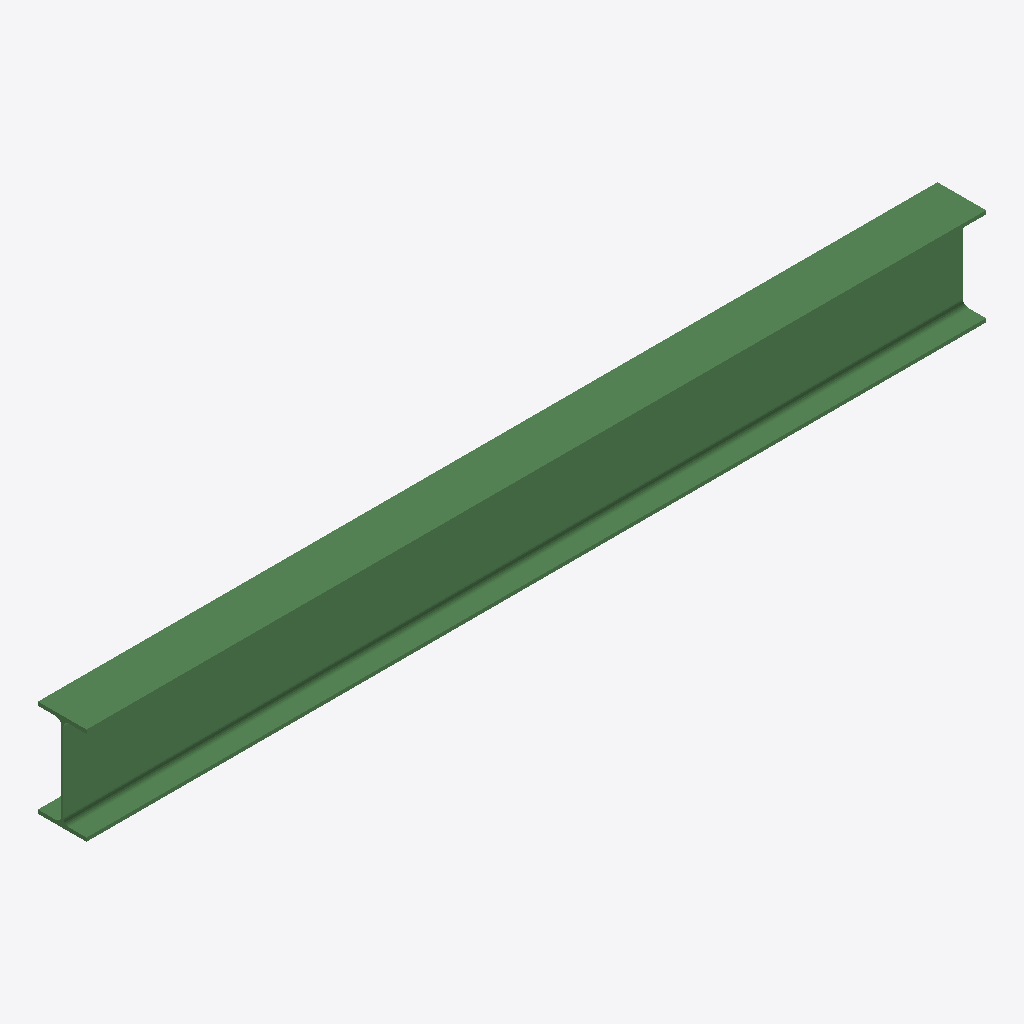
Isometric view of an IFC building model (IFC-SPF (STEP), schema IFC2X3, length unit millimetre), seen from the south-west, elements coloured by IFC class: 1 beam (green).
Extent 2.5 m × 0.1 m × 0.3 m (x, y, z). Storeys (1): Undefined at 0.00 m. Elements (1): 1 IfcBeam.

HEADER;
FILE_DESCRIPTION(('ViewDefinition[AISC_Steel_Detailing]','Option [BaseQuantities:Off]','Option [GridExport:On]','Option [Assemblies:Off]','Option [Bolts:On]','Option [Rebars:On]','Option [PourObjects:Off]','Option [Welds:On]','Option [SurfaceTreatments:On]','Option [LocationBy:0]','Option [ViewColors:Off]','Option [SectionedSpine:Off]','[2 more]'),'2;1');
FILE_NAME('b_1112_Qty_1.ifc','2026-05-16T11:52:51',('GIOVANNIPC\\gcorrea'),('Structural Designer'),'IFC Database version: Work','Tekla Structures 2020 Service Pack 5, IFC Export','');
FILE_SCHEMA(('IFC2X3'));
ENDSEC;
DATA;
#37=IFCPROJECT('2G7ZFDNE16yBDU14FA92Me',#5,'Proyecto',$,$,$,$,(#11),#36);
#39=IFCSITE('2xvEzEinjBTea80yOTcujY',#5,'Obra',$,$,#38,$,$,.ELEMENT.,$,$,$,$,$);
#41=IFCBUILDING('2hNZisQwH9JvgYcKv77eKh',#5,'Undefined',$,$,#40,$,$,.ELEMENT.,$,$,$);
#43=IFCBUILDINGSTOREY('29hdEUCErFze9E_VIAceOd',#5,'Undefined',$,$,#42,$,$,.ELEMENT.,0.0);
#59=IFCBEAM('2f04i61vTFERzlofqXohEB',#44,'BEAM','IPE270','IPE270',#48,#58,'IDa9004b06-0797-4f39-bf6f-ca9d21cab38b');
ENDSEC;
